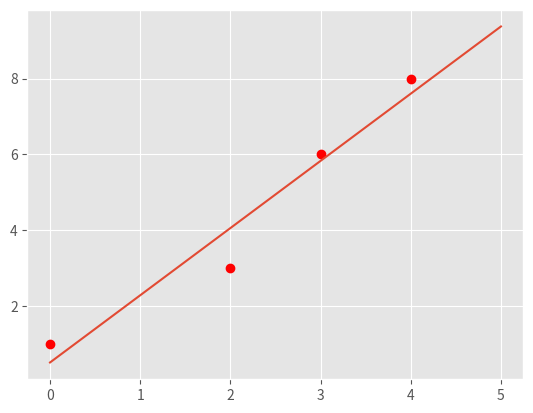
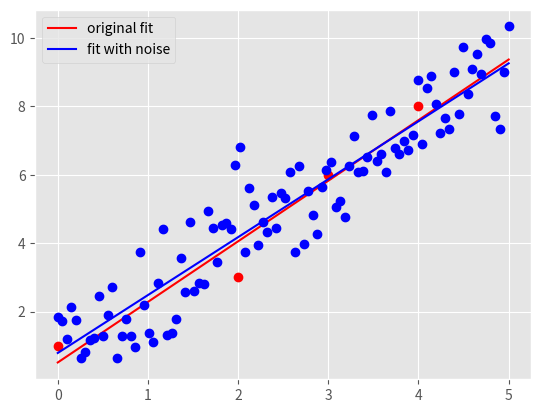

The matplotlib source for these figures, in order:
"""
Start file for hw1pr2 of Big Data Summer 2017

Before attemping the problem, please familiarize with pandas and numpy
libraries. Tutorials can be found online:
http://pandas.pydata.org/pandas-docs/stable/tutorials.html
https://docs.scipy.org/doc/numpy-dev/user/quickstart.html

This file only has one part: the main driver.

First, fill in the solution you obtained from part (a) in part (c) of the
main driver to generate plot for part (c).

Please COMMENT OUT part(d) in main driver before you finish that step.
Otherwise, you won't be able to run the program because of errors.

Note:
1. You must finish the first two parts (math part) of this problem before
   attempting the coding part.

2. Please read the instructions and hints carefully, and use the name of the
variables we provided, otherwise, the function may not work.

3. Placeholder values are given for the variables needed, they need to be
   replaced with your own code

3. Remember to comment out the TODO comment after you finish each part.
"""


import pandas as pd
import numpy as np
import matplotlib.pyplot as plt
import time


###########################################
#	    	Main Driver Function       	  #
###########################################


if __name__ == '__main__':

	# =============part c: Plot data and the optimal linear fit=================
	# NOTE: to finish this part, you need to finish the part(a) of this part
	# 		first

	# load the four data points of tihs problem
	X = np.array([0, 2, 3, 4])
	y = np.array([1, 3, 6, 8])

	# plot four data points on the plot
	plt.style.use('ggplot')
	plt.plot(X, y, 'ro')

	# optimal slope and intercept values determined in earlier part of the PSET
	m_opt = 62/35
	b_opt = 18/35


	# TODO: generate 100 points along the line of optimal linear fit.

	# HINT:
	#	1) Use np.linspace to get the x-coordinate of 100 points
	#	2) Calculate the y-coordinate of those 100 points with the m_opt and
	#	   b_opt, remember y = mx+b.
	#	3) Use a.reshape(-1,1), where a is a np.array, to reshape the array
	#	   to appropriate shape for generating plot

	X_space = []
	y_space = []
	X_space = np.linspace(0, 5, num=100)
	y_space = np.array([b_opt + (m_opt * x) for x in X_space]).reshape(-1,1)

	# plot the optimal learn fit you obtained and save it to your current
	# folder
	plt.plot(X_space, y_space)
	plt.savefig('hw1pr2c.png', format='png')
	plt.close()




	# =============part d: Optimal linear fit with random data points=================

	# variables to start with
	mu, sigma, sampleSize = 0, 1, 100

	# Generate white Gaussian noise
	# HINT: Use np.random.normal to generate noise

	noise = np.random.normal(loc=mu, scale=sigma, size=sampleSize)

	# Generate y-coordinate of the 100 points with noise

	# HINT:
	#	1) Use X_space created in the part (c) above as the x-coordinates
	#	2) In this case, y = mx + b + noise

	y_space_rand = np.array([noise[i] + b_opt + (m_opt * X_space[i]) for i in range(len(X_space))]).reshape(-1,1)


	# TODO: calculate the new parameters for optimal linear fit using the
	#		100 new points generated above

	# HINT:
	#	1) Use np.ones_like to create a column of 1
	#	2) Use np.hstack to stack column of ones on X_space to create
	#	   X_space_stacked
	#	3) Use np.linalg.solve to solve W_opt following the normal equation:
	#	   X.T * X * W_opt = X.T * y


	W_opt = None
	"*** YOUR CODE HERE ***"

	ones = np.ones_like(X_space)
	half_ones = ones[0:int(len(ones)/2)]
	first_half_X = X_space[0:int(len(X_space)/2)]
	second_half_X = X_space[int(len(X_space)/2):len(X_space)]

	X_space_stacked = np.hstack(([half_ones,first_half_X],[half_ones,second_half_X]))

	XT = X_space_stacked
	XC = X_space_stacked.transpose()
	XT_XC = np.matmul(XT,XC)
	XT_Y = np.matmul(XT,y_space_rand)
	W_opt = np.linalg.solve(XT_XC,XT_Y)


	"*** END YOUR CODE HERE ***"

	# get the new m, and new b from W_opt obtained above
	b_rand_opt, m_rand_opt = W_opt.item(0), W_opt.item(1)

	# TODO: Generate the y-coordinate of 100 points with the new parameters
	#		obtained

	# HINT:
	#	1) Use X_space for x-coordinates (same)
	#	2) y = mx + b
	#	3) Make sure the array is in appropraite shape using a.reshape(-1,1)

	y_pred_rand = np.array([b_rand_opt + (m_rand_opt * i) for i in X_space]).reshape(-1,1)

	# generate plot
	# plot original data points and line
	plt.plot(X, y, 'ro')
	orig_plot, = plt.plot(X_space, y_space, 'r')

	# plot the generated 100 points with white gaussian noise and the new line
	plt.plot(X_space, y_space_rand, 'bo')
	rand_plot, = plt.plot(X_space, y_pred_rand, 'b')

	# set up legend and save the plot to the current folder
	plt.legend((orig_plot, rand_plot), \
		('original fit', 'fit with noise'), loc = 'best')
	plt.savefig('hw1pr2d.png', format='png')
	plt.close()
